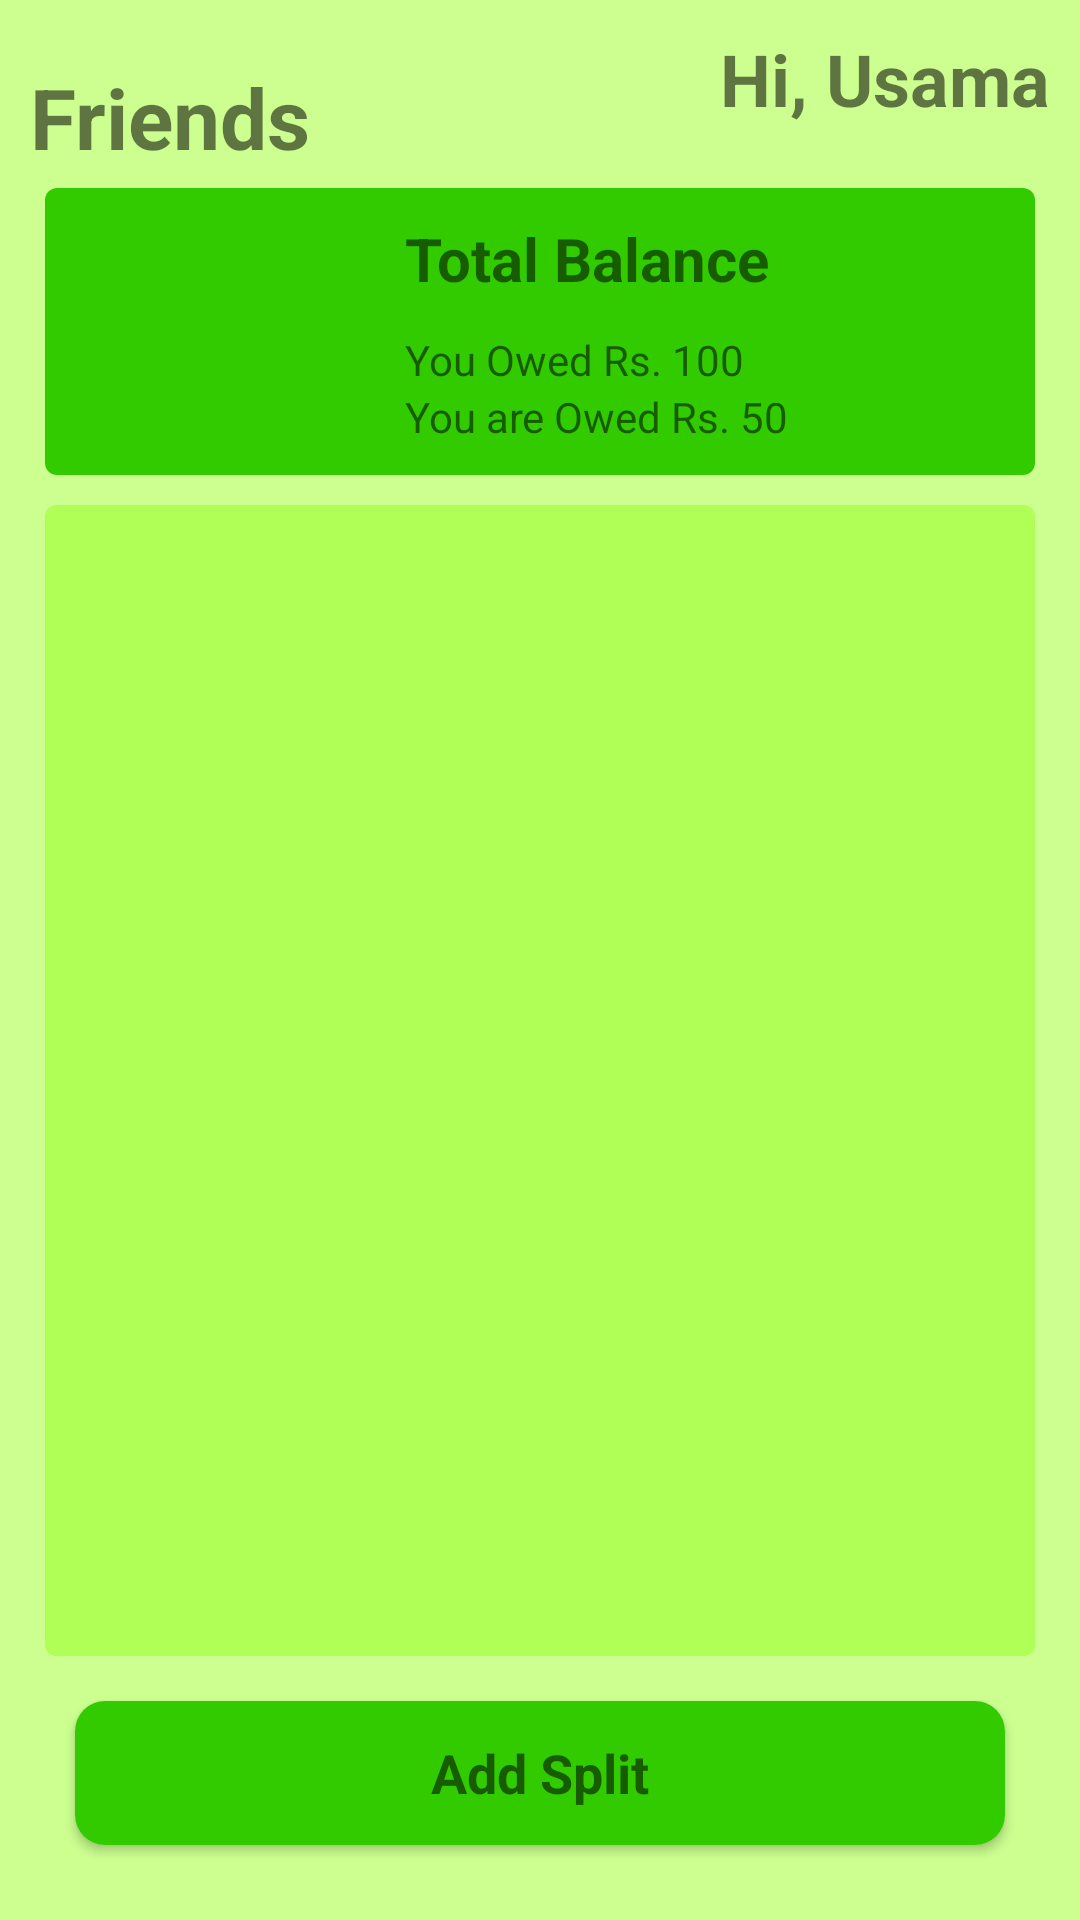

The Android layout XML behind this screen, and the referenced resources:
<!-- AndroidManifest.xml: application theme Theme.PaisaDivide -->
<!-- res/layout/activity_main.xml -->
<?xml version="1.0" encoding="utf-8"?>
<RelativeLayout
    xmlns:android="http://schemas.android.com/apk/res/android"
    xmlns:app="http://schemas.android.com/apk/res-auto"
    xmlns:tools="http://schemas.android.com/tools"
    android:layout_width="match_parent"
    android:layout_height="match_parent"
    android:padding="10dp"
    android:background="@color/light_background">

    <LinearLayout
        android:weightSum="12"
        android:orientation="vertical"
        android:layout_width="match_parent"
        android:layout_height="match_parent">

        <LinearLayout
            android:layout_width="match_parent"
            android:layout_height="0dp"
            android:orientation="horizontal"
            android:weightSum="2"
            android:layout_weight="1">

            <TextView
                android:layout_width="0dp"
                android:layout_height="match_parent"
                android:layout_weight="1"
                android:text="Friends"
                android:textSize="28sp"
                android:layout_gravity="bottom"
                android:gravity="bottom"
                android:textStyle="bold"/>

            <TextView
                android:layout_width="0dp"
                android:layout_height="match_parent"
                android:layout_weight="1"
                android:text="Hi, Usama"
                android:textSize="24sp"
                android:layout_gravity="right"
                android:gravity="right"
                android:textStyle="bold"/>

        </LinearLayout>



        <androidx.cardview.widget.CardView
            android:layout_margin="5dp"
            android:elevation="20dp"
            app:cardCornerRadius="4dp"
            android:layout_width="match_parent"
            android:layout_height="0dp"
            android:layout_weight="2">

            <LinearLayout
                android:orientation="horizontal"
                android:weightSum="6"
                android:background="@color/Dark_background"
                android:layout_width="match_parent"
                android:layout_height="match_parent">

                <ImageView
                    android:src="@drawable/ic_launcher_foreground"
                    android:padding="10dp"
                    android:layout_weight="2"
                    android:layout_width="0dp"
                    android:layout_height="match_parent"/>

                <LinearLayout
                    android:text="MANAGE TRAINEE"
                    android:layout_weight="4"
                    android:layout_width="0dp"
                    android:padding="10dp"
                    android:weightSum="4"
                    android:orientation="vertical"
                    android:layout_height="match_parent">

                    <TextView
                        android:layout_width="match_parent"
                        android:layout_height="0dp"
                        android:layout_weight="2"
                        android:text="Total Balance"
                        android:textStyle="bold"
                        android:textSize="20sp"/>

                    <TextView
                        android:layout_width="match_parent"
                        android:layout_height="0dp"
                        android:layout_weight="1"
                        android:text="You Owed Rs. 100"/>

                    <TextView
                        android:layout_width="match_parent"
                        android:layout_height="0dp"
                        android:layout_weight="1"
                        android:text="You are Owed Rs. 50"/>

                </LinearLayout>

            </LinearLayout>

        </androidx.cardview.widget.CardView>

        <androidx.cardview.widget.CardView
            android:layout_margin="5dp"
            android:elevation="20dp"
            app:cardCornerRadius="4dp"
            app:cardBackgroundColor="@color/Medium_background"
            android:layout_width="match_parent"
            android:layout_height="0dp"
            android:layout_weight="8">

            <RelativeLayout
                android:background="@color/Medium_background"
                android:layout_width="match_parent"
                android:layout_height="match_parent">

                <androidx.recyclerview.widget.RecyclerView
                    android:id="@+id/rv"
                    android:background="@color/Medium_background"
                    android:layout_width="match_parent"
                    android:layout_height="match_parent" />

            </RelativeLayout>

        </androidx.cardview.widget.CardView>

        <androidx.cardview.widget.CardView
            android:layout_marginBottom="15dp"
            android:layout_marginLeft="15dp"
            android:layout_marginRight="15dp"
            android:layout_marginTop="10dp"
            android:elevation="20dp"
            app:cardCornerRadius="10dp"
            android:layout_width="match_parent"
            android:layout_height="0dp"
            android:layout_weight="1">

            <TextView
                android:id="@+id/add"
                android:layout_width="match_parent"
                android:layout_height="match_parent"
                android:layout_gravity="center"
                android:background="@color/Dark_background"
                android:gravity="center"
                android:onClick="addSplit"
                android:text="Add Split"
                android:textSize="18sp"
                android:textStyle="bold" />

        </androidx.cardview.widget.CardView>


    </LinearLayout>


</RelativeLayout>
<!-- resources referenced by this layout -->
<resources>
  <color name="Dark_background">#32cb00</color>
  <color name="Medium_background">#b0ff57</color>
  <color name="light_background">#ccff90</color>
  <style name="Theme.PaisaDivide" parent="Theme.MaterialComponents.DayNight.DarkActionBar">
          
          <item name="colorPrimary">@color/purple_500</item>
          <item name="colorPrimaryVariant">@color/purple_700</item>
          <item name="colorOnPrimary">@color/white</item>
          
          <item name="colorSecondary">@color/teal_200</item>
          <item name="colorSecondaryVariant">@color/teal_700</item>
          <item name="colorOnSecondary">@color/black</item>
          
          <item name="android:statusBarColor" tools:targetApi="l">?attr/colorPrimaryVariant</item>
          
      </style>
  <color name="purple_500">#FF6200EE</color>
  <color name="purple_700">#FF3700B3</color>
  <color name="white">#FFFFFFFF</color>
  <color name="teal_200">#FF03DAC5</color>
  <color name="teal_700">#FF018786</color>
  <color name="black">#FF000000</color>
</resources>
